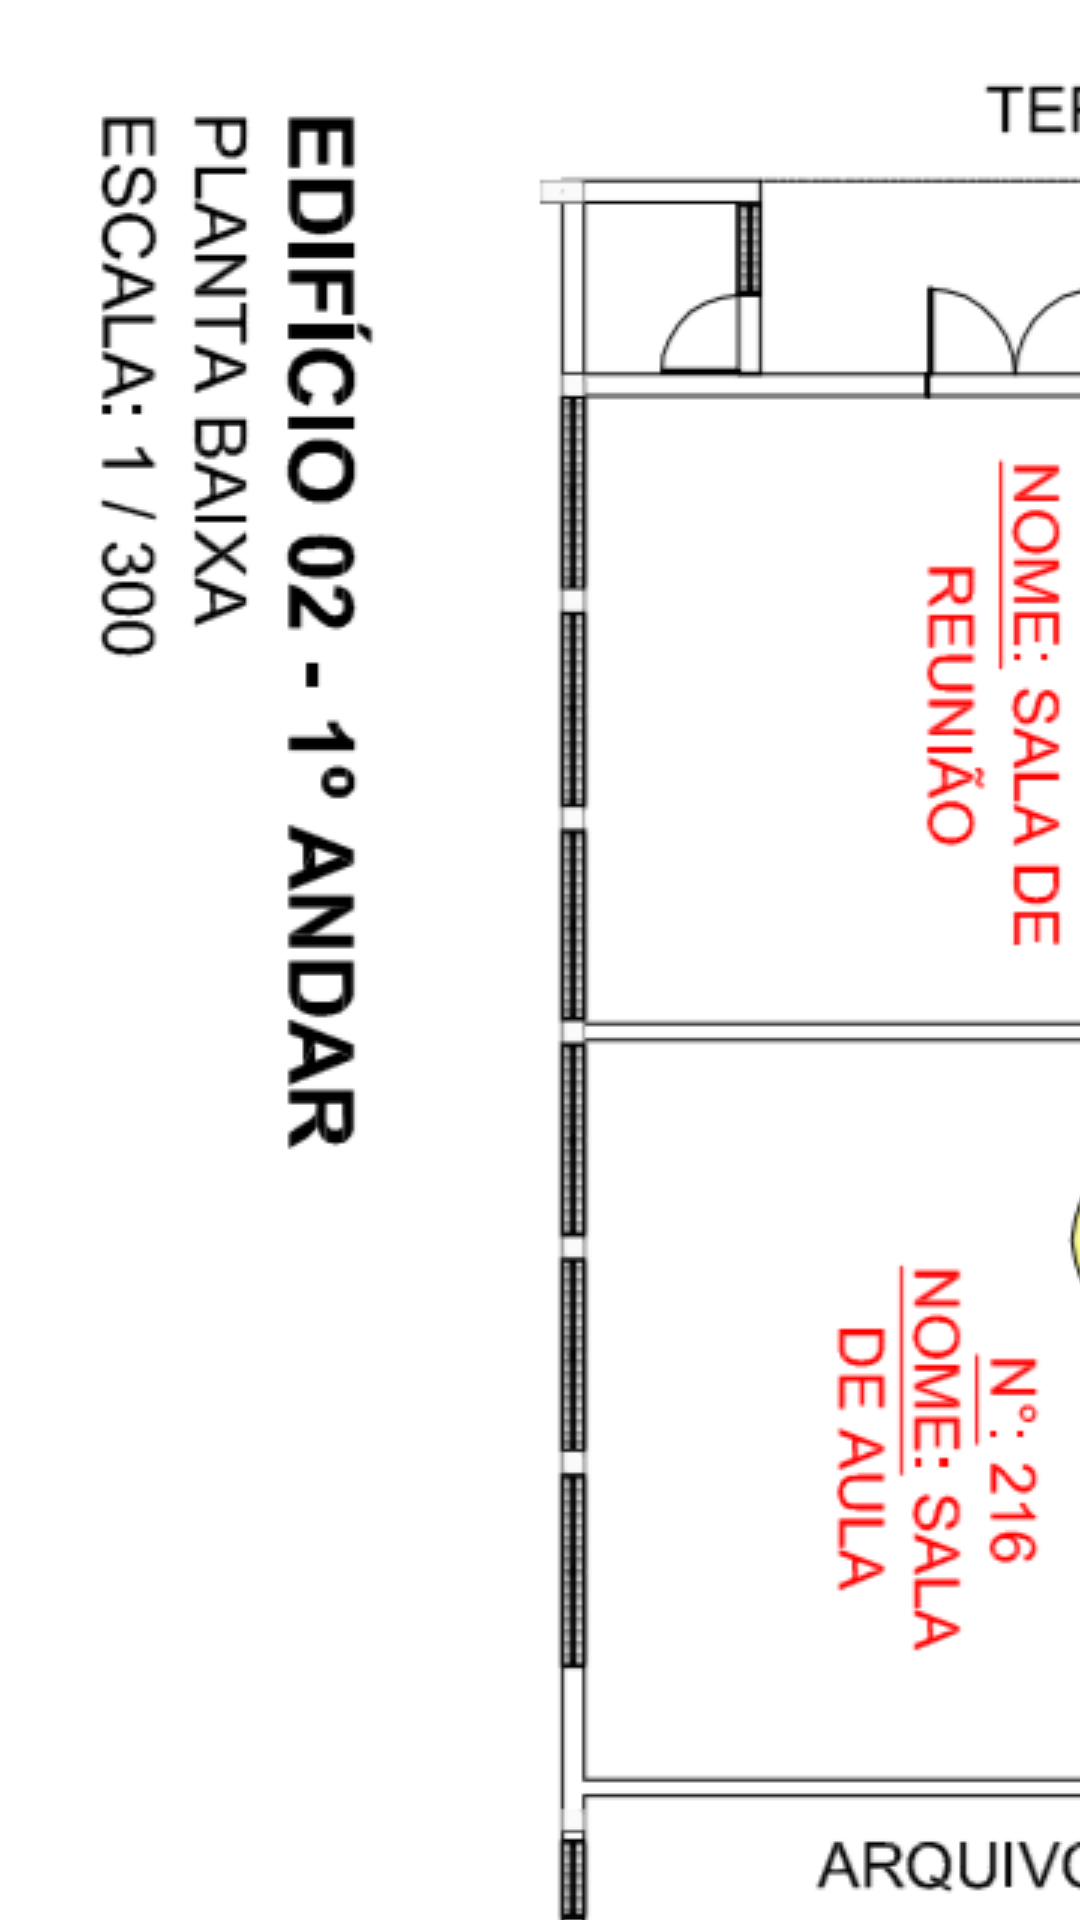

This screen was rendered from an Android layout file. Write that file and the resources it references.
<!-- AndroidManifest.xml: application theme Theme.AppCompat.Light.NoActionBar -->
<!-- res/layout/activity_main.xml -->
<?xml version="1.0" encoding="utf-8"?>
<android.support.constraint.ConstraintLayout xmlns:android="http://schemas.android.com/apk/res/android"
    xmlns:app="http://schemas.android.com/apk/res-auto"
    xmlns:tools="http://schemas.android.com/tools"
    android:layout_width="match_parent"
    android:layout_height="match_parent"
    tools:context=".MainActivity"
    tools:layout_editor_absoluteY="25dp">

    <ImageView
        android:id="@+id/imageView"
        android:layout_width="wrap_content"
        android:layout_height="wrap_content"
        android:scaleType="matrix"
        android:src="@drawable/planta_predio_2"
        app:layout_constraintBottom_toBottomOf="parent"
        app:layout_constraintEnd_toEndOf="parent"
        app:layout_constraintHorizontal_bias="0.5"
        app:layout_constraintStart_toStartOf="parent"
        app:layout_constraintTop_toTopOf="parent"
        app:srcCompat="@drawable/planta_predio_2" />

</android.support.constraint.ConstraintLayout>
<!-- resources referenced by this layout -->
<resources>
  <!-- drawable planta_predio_2: png bitmap (drawable, 248283 bytes) -->
</resources>
